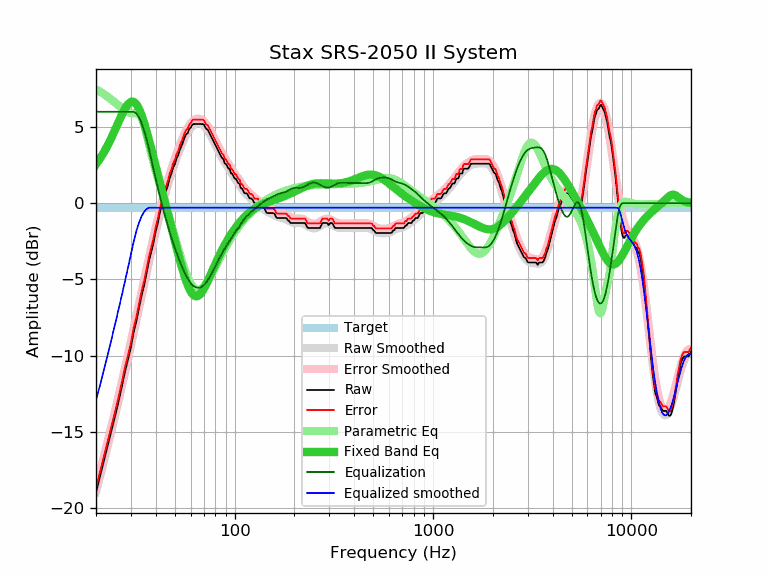

The table this chart was drawn from, first rows:
frequency, raw, error, smoothed, error_smoothed, equalization, parametric_eq, equalized_raw, equalized_smoothed, target
20, -18.97, -18.68, -18.93, -18.63, 6.00, 2.55, -12.97, -12.93, -0.29
21, -17.87, -17.58, -17.88, -17.59, 6.00, 2.94, -11.87, -11.88, -0.29
22, -16.82, -16.53, -16.86, -16.57, 6.00, 3.37, -10.82, -10.86, -0.29
23, -15.82, -15.53, -15.86, -15.56, 6.00, 3.84, -9.82, -9.86, -0.29
24, -14.86, -14.57, -14.87, -14.58, 6.00, 4.33, -8.86, -8.87, -0.29
25, -13.93, -13.64, -13.90, -13.61, 6.00, 4.84, -7.93, -7.90, -0.29
26, -13.00, -12.71, -12.96, -12.66, 6.00, 5.34, -7.00, -6.96, -0.29
27, -12.03, -11.74, -12.03, -11.73, 6.00, 5.81, -6.03, -6.03, -0.29
28, -11.05, -10.76, -11.12, -10.82, 6.00, 6.21, -5.05, -5.12, -0.29
29, -10.26, -9.97, -10.22, -9.93, 6.00, 6.50, -4.26, -4.22, -0.29
30, -9.45, -9.16, -9.35, -9.06, 6.00, 6.65, -3.45, -3.35, -0.29
31, -8.43, -8.14, -8.50, -8.21, 6.00, 6.65, -2.43, -2.50, -0.29
32, -7.71, -7.42, -7.67, -7.37, 5.87, 6.48, -1.84, -1.79, -0.29
33, -6.87, -6.58, -6.86, -6.56, 5.61, 6.17, -1.26, -1.24, -0.29
34, -6.02, -5.73, -6.07, -5.77, 5.23, 5.75, -0.79, -0.84, -0.29
35, -5.36, -5.07, -5.30, -5.01, 4.75, 5.25, -0.61, -0.55, -0.29
36, -4.58, -4.29, -4.56, -4.27, 4.19, 4.71, -0.39, -0.37, -0.29
37, -3.78, -3.49, -3.85, -3.56, 3.56, 4.14, -0.22, -0.29, -0.29
38, -3.18, -2.89, -3.16, -2.87, 2.87, 3.57, -0.31, -0.29, -0.29
39, -2.59, -2.30, -2.51, -2.22, 2.22, 3.00, -0.37, -0.29, -0.29
40, -1.86, -1.57, -1.89, -1.59, 1.59, 2.44, -0.27, -0.29, -0.29
41, -1.30, -1.01, -1.29, -1.00, 1.00, 1.89, -0.30, -0.29, -0.29
42, -0.60, -0.31, -0.74, -0.44, 0.44, 1.35, -0.16, -0.29, -0.29
43, -0.11, 0.18, -0.21, 0.08, -0.08, 0.83, -0.19, -0.29, -0.29
44, 0.29, 0.58, 0.28, 0.58, -0.58, 0.32, -0.29, -0.29, -0.29
45, 0.80, 1.09, 0.75, 1.04, -1.04, -0.17, -0.24, -0.29, -0.29
46, 1.13, 1.42, 1.18, 1.47, -1.47, -0.66, -0.34, -0.29, -0.29
47, 1.62, 1.91, 1.58, 1.88, -1.88, -1.13, -0.26, -0.29, -0.29
48, 1.94, 2.23, 1.96, 2.26, -2.26, -1.60, -0.32, -0.29, -0.29
49, 2.33, 2.62, 2.32, 2.61, -2.61, -2.05, -0.28, -0.29, -0.29
50, 2.56, 2.85, 2.65, 2.95, -2.95, -2.50, -0.39, -0.29, -0.29
51, 2.95, 3.24, 2.97, 3.26, -3.26, -2.93, -0.31, -0.29, -0.29
52, 3.17, 3.46, 3.27, 3.56, -3.56, -3.34, -0.39, -0.29, -0.29
53, 3.52, 3.81, 3.55, 3.84, -3.84, -3.74, -0.32, -0.29, -0.29
54, 3.76, 4.05, 3.81, 4.10, -4.10, -4.12, -0.34, -0.29, -0.29
55, 4.03, 4.32, 4.05, 4.34, -4.34, -4.48, -0.31, -0.29, -0.29
56, 4.33, 4.62, 4.27, 4.56, -4.56, -4.81, -0.23, -0.29, -0.29
57, 4.53, 4.82, 4.47, 4.76, -4.76, -5.11, -0.23, -0.29, -0.29
58, 4.59, 4.88, 4.65, 4.94, -4.94, -5.37, -0.35, -0.29, -0.29
59, 4.86, 5.15, 4.80, 5.09, -5.09, -5.60, -0.23, -0.29, -0.29
60, 4.95, 5.24, 4.93, 5.23, -5.23, -5.78, -0.28, -0.29, -0.29
61, 5.13, 5.42, 5.04, 5.33, -5.33, -5.93, -0.20, -0.29, -0.29
62, 5.19, 5.48, 5.13, 5.42, -5.42, -6.03, -0.23, -0.29, -0.29
63, 5.19, 5.48, 5.19, 5.48, -5.48, -6.09, -0.29, -0.29, -0.29
64, 5.19, 5.48, 5.23, 5.52, -5.52, -6.11, -0.33, -0.29, -0.29
65, 5.19, 5.48, 5.25, 5.54, -5.54, -6.09, -0.35, -0.29, -0.29
66, 5.19, 5.48, 5.25, 5.54, -5.54, -6.04, -0.35, -0.29, -0.29
67, 5.19, 5.48, 5.23, 5.52, -5.52, -5.96, -0.33, -0.29, -0.29
68, 5.19, 5.48, 5.19, 5.49, -5.49, -5.86, -0.30, -0.29, -0.29
69, 5.19, 5.48, 5.14, 5.43, -5.43, -5.74, -0.24, -0.29, -0.29
70, 5.15, 5.44, 5.07, 5.36, -5.36, -5.60, -0.21, -0.29, -0.29
71, 4.99, 5.28, 4.99, 5.28, -5.28, -5.45, -0.29, -0.29, -0.29
72, 4.86, 5.15, 4.89, 5.19, -5.19, -5.29, -0.33, -0.29, -0.29
73, 4.84, 5.13, 4.78, 5.08, -5.08, -5.13, -0.24, -0.29, -0.29
74, 4.69, 4.98, 4.66, 4.96, -4.96, -4.96, -0.27, -0.29, -0.29
75, 4.53, 4.82, 4.54, 4.83, -4.83, -4.79, -0.30, -0.29, -0.29
76, 4.39, 4.68, 4.40, 4.69, -4.69, -4.62, -0.30, -0.29, -0.29
77, 4.24, 4.53, 4.26, 4.55, -4.55, -4.45, -0.31, -0.29, -0.29
78, 4.09, 4.38, 4.11, 4.41, -4.41, -4.29, -0.32, -0.29, -0.29
79, 3.95, 4.24, 3.97, 4.26, -4.26, -4.13, -0.31, -0.29, -0.29
... 553 more rows
